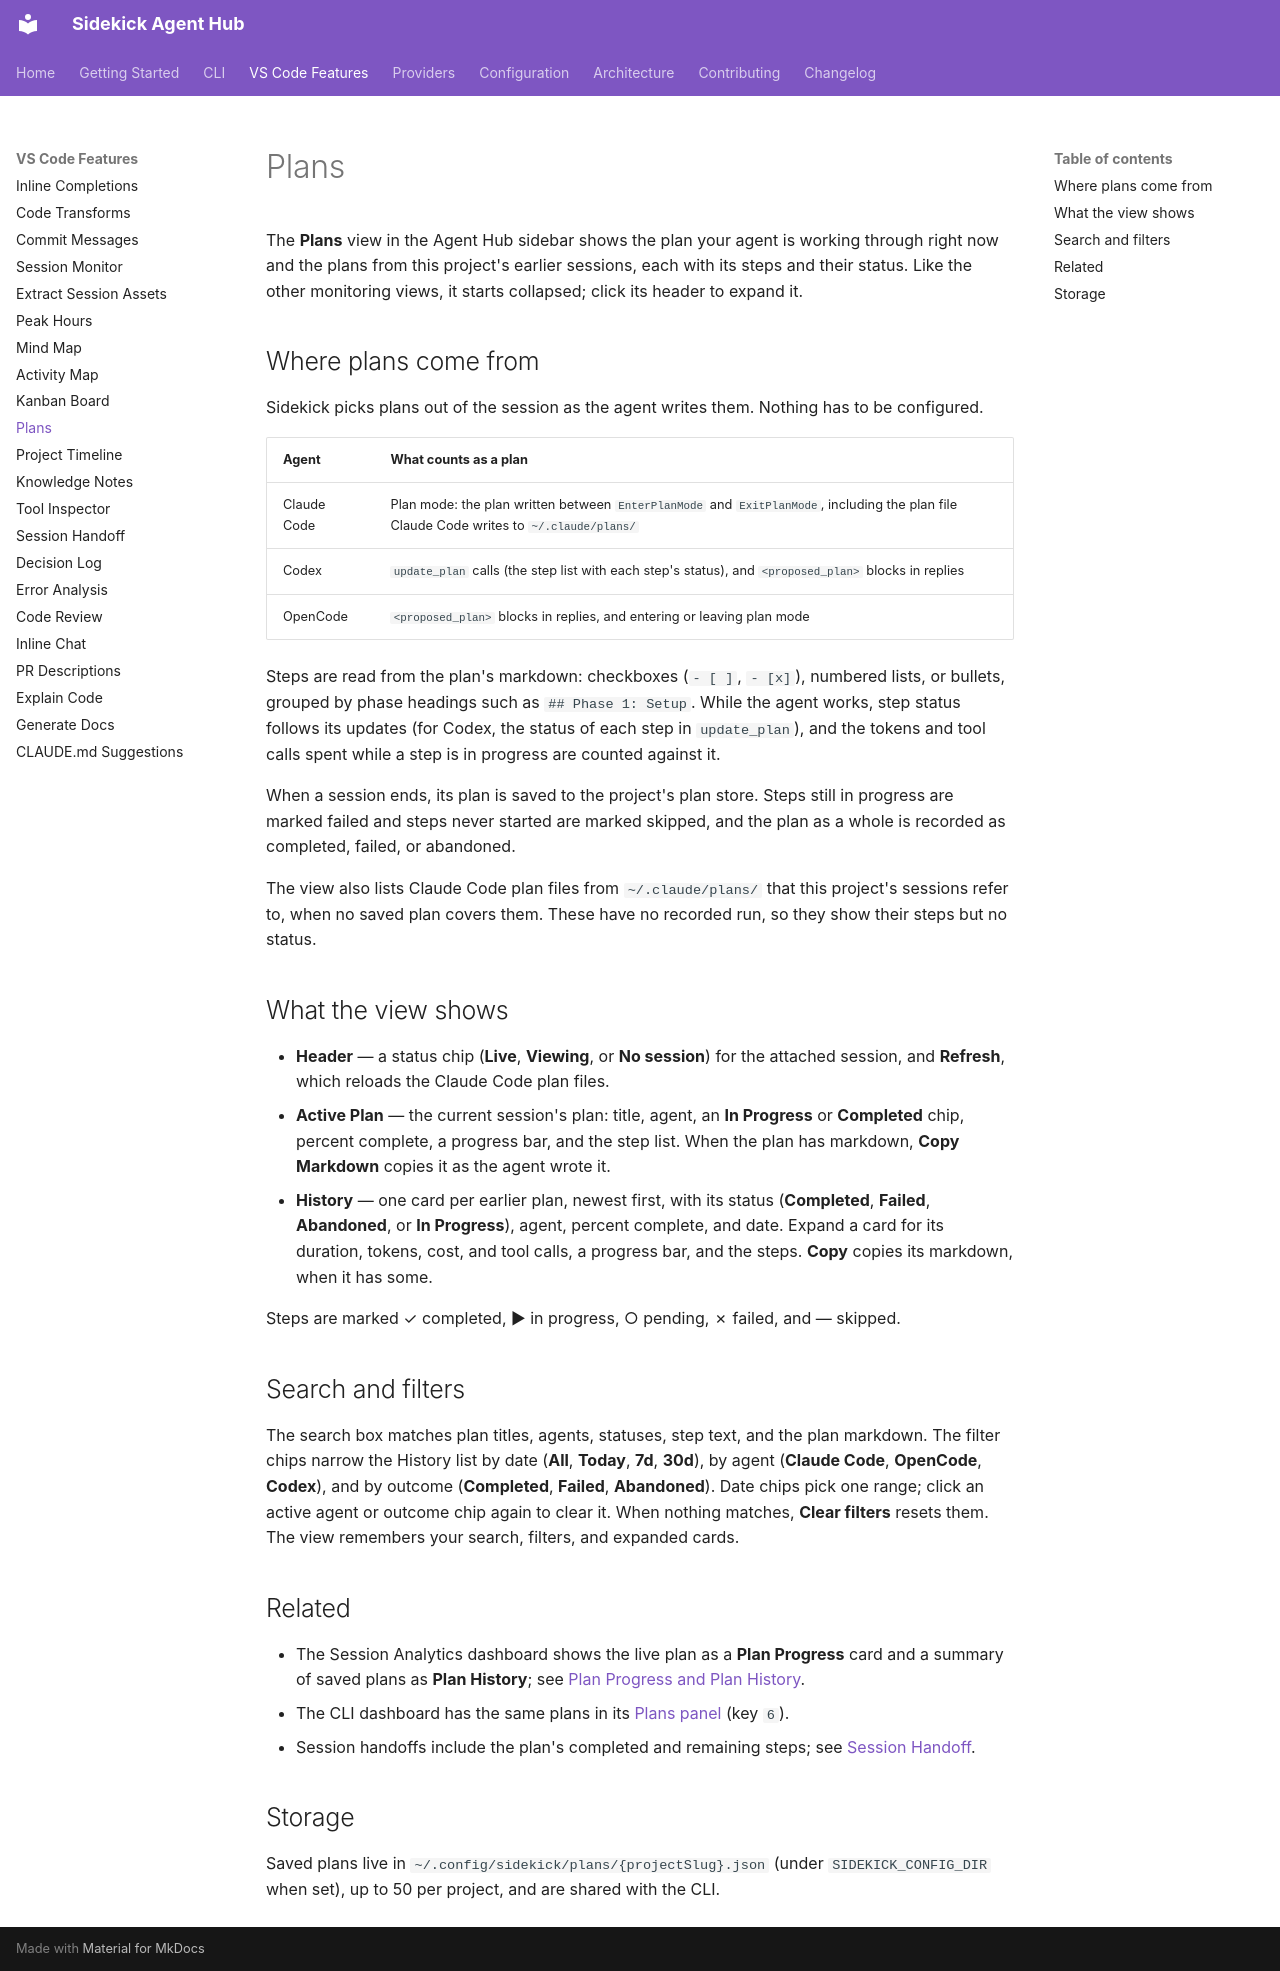

repository: cesarandreslopez/sidekick-agent-hub · page: features/plans/index.html · generator: mkdocs

# Plans

The **Plans** view in the Agent Hub sidebar shows the plan your agent is working through right now and the plans from this project's earlier sessions, each with its steps and their status. Like the other monitoring views, it starts collapsed; click its header to expand it.

## Where plans come from

Sidekick picks plans out of the session as the agent writes them. Nothing has to be configured.

| Agent       | What counts as a plan                                                                                                                    |
| ----------- | ---------------------------------------------------------------------------------------------------------------------------------------- |
| Claude Code | Plan mode: the plan written between `EnterPlanMode` and `ExitPlanMode`, including the plan file Claude Code writes to `~/.claude/plans/` |
| Codex       | `update_plan` calls (the step list with each step's status), and `<proposed_plan>` blocks in replies                                     |
| OpenCode    | `<proposed_plan>` blocks in replies, and entering or leaving plan mode                                                                   |

Steps are read from the plan's markdown: checkboxes (`- [ ]`, `- [x]`), numbered lists, or bullets, grouped by phase headings such as `## Phase 1: Setup`. While the agent works, step status follows its updates (for Codex, the status of each step in `update_plan`), and the tokens and tool calls spent while a step is in progress are counted against it.

When a session ends, its plan is saved to the project's plan store. Steps still in progress are marked failed and steps never started are marked skipped, and the plan as a whole is recorded as completed, failed, or abandoned.

The view also lists Claude Code plan files from `~/.claude/plans/` that this project's sessions refer to, when no saved plan covers them. These have no recorded run, so they show their steps but no status.

## What the view shows

- **Header** — a status chip (**Live**, **Viewing**, or **No session**) for the attached session, and **Refresh**, which reloads the Claude Code plan files.
- **Active Plan** — the current session's plan: title, agent, an **In Progress** or **Completed** chip, percent complete, a progress bar, and the step list. When the plan has markdown, **Copy Markdown** copies it as the agent wrote it.
- **History** — one card per earlier plan, newest first, with its status (**Completed**, **Failed**, **Abandoned**, or **In Progress**), agent, percent complete, and date. Expand a card for its duration, tokens, cost, and tool calls, a progress bar, and the steps. **Copy** copies its markdown, when it has some.

Steps are marked ✓ completed, ▶ in progress, ○ pending, ✗ failed, and — skipped.

## Search and filters

The search box matches plan titles, agents, statuses, step text, and the plan markdown. The filter chips narrow the History list by date (**All**, **Today**, **7d**, **30d**), by agent (**Claude Code**, **OpenCode**, **Codex**), and by outcome (**Completed**, **Failed**, **Abandoned**). Date chips pick one range; click an active agent or outcome chip again to clear it. When nothing matches, **Clear filters** resets them. The view remembers your search, filters, and expanded cards.

## Related

- The Session Analytics dashboard shows the live plan as a **Plan Progress** card and a summary of saved plans as **Plan History**; see [Plan Progress and Plan History](session-monitor.md#plan-progress-and-plan-history).
- The CLI dashboard has the same plans in its [Plans panel](cli.md#plans-6) (key `6`).
- Session handoffs include the plan's completed and remaining steps; see [Session Handoff](session-handoff.md).

## Storage

Saved plans live in `~/.config/sidekick/plans/{projectSlug}.json` (under `SIDEKICK_CONFIG_DIR` when set), up to 50 per project, and are shared with the CLI.
